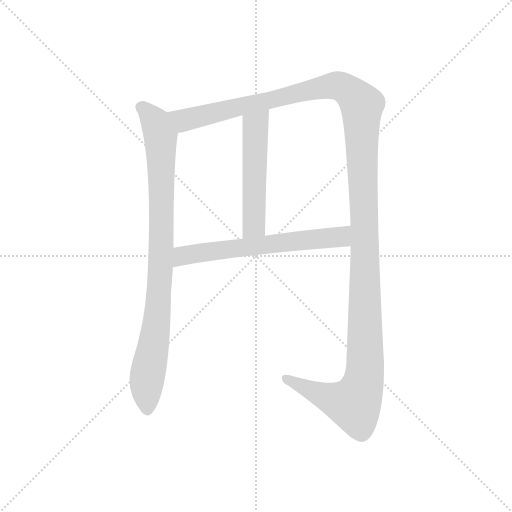
t = 0.00 s
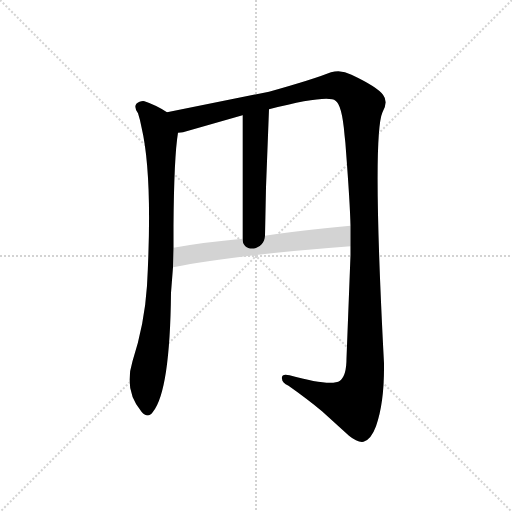
t = 3.03 s
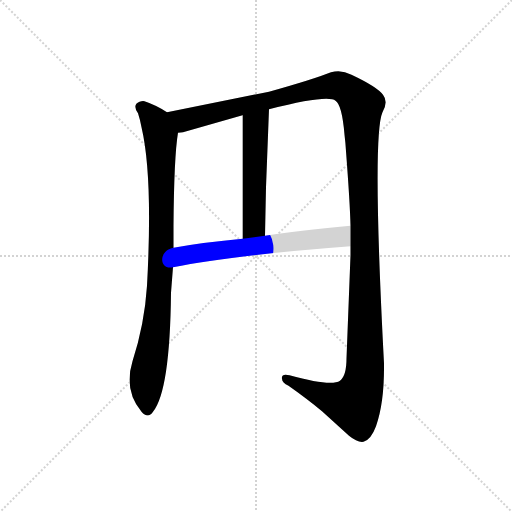
t = 3.25 s
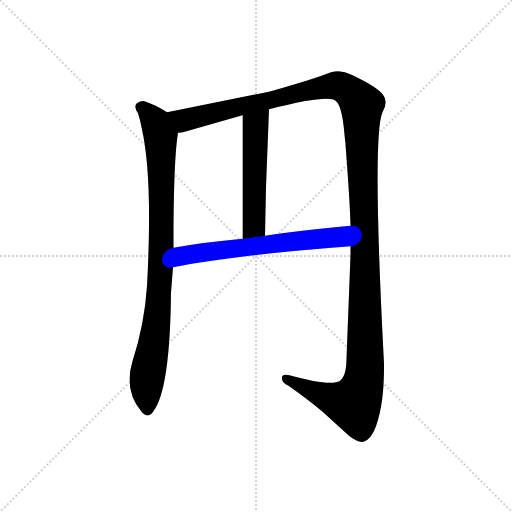
t = 3.47 s
t = 3.69 s: frame unchanged from t = 3.47 s, image omitted
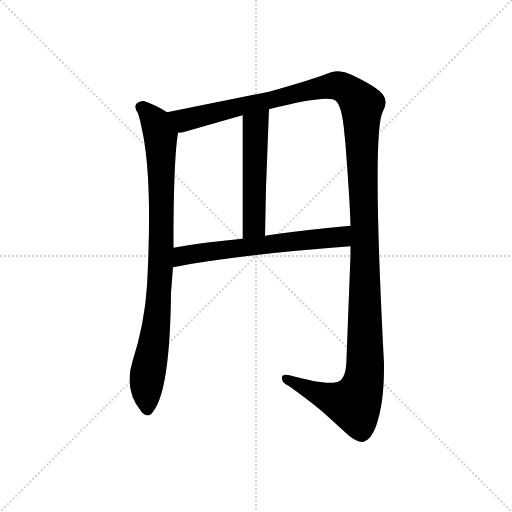
t = 4.42 s

The animated SVG that drew these frames (rendered in a browser with its animation timeline set to each time). Animation: 4 CSS @keyframes rules; one cycle of 4.42 s.

<svg version="1.1" viewBox="0 0 1024 1024" xmlns="http://www.w3.org/2000/svg">
  <g stroke="lightgray" stroke-dasharray="1,1" stroke-width="1" transform="scale(4, 4)">
    <line x1="0" y1="0" x2="256" y2="256"></line>
    <line x1="256" y1="0" x2="0" y2="256"></line>
    <line x1="128" y1="0" x2="128" y2="256"></line>
    <line x1="0" y1="128" x2="256" y2="128"></line>
  </g>
<g transform="scale(1, -1) translate(0, -900)">
   <style type="text/css">
    @keyframes keyframes0 {
      from {
       stroke: blue;
       stroke-dashoffset: 874;
       stroke-width: 128;
       }
       74% {
       animation-timing-function: step-end;
       stroke: blue;
       stroke-dashoffset: 0;
       stroke-width: 128;
       }
       to {
       stroke: black;
       stroke-width: 1024;
       }
       }
       #make-me-a-hanzi-animation-0 {
         animation: keyframes0 0.961263s both;
         animation-delay: 0.000000s;
         animation-timing-function: linear;
       }
    @keyframes keyframes1 {
      from {
       stroke: blue;
       stroke-dashoffset: 1407;
       stroke-width: 128;
       }
       82% {
       animation-timing-function: step-end;
       stroke: blue;
       stroke-dashoffset: 0;
       stroke-width: 128;
       }
       to {
       stroke: black;
       stroke-width: 1024;
       }
       }
       #make-me-a-hanzi-animation-1 {
         animation: keyframes1 1.395020s both;
         animation-delay: 0.961263s;
         animation-timing-function: linear;
       }
    @keyframes keyframes2 {
      from {
       stroke: blue;
       stroke-dashoffset: 518;
       stroke-width: 128;
       }
       63% {
       animation-timing-function: step-end;
       stroke: blue;
       stroke-dashoffset: 0;
       stroke-width: 128;
       }
       to {
       stroke: black;
       stroke-width: 1024;
       }
       }
       #make-me-a-hanzi-animation-2 {
         animation: keyframes2 0.671549s both;
         animation-delay: 2.356283s;
         animation-timing-function: linear;
       }
    @keyframes keyframes3 {
      from {
       stroke: blue;
       stroke-dashoffset: 616;
       stroke-width: 128;
       }
       67% {
       animation-timing-function: step-end;
       stroke: blue;
       stroke-dashoffset: 0;
       stroke-width: 128;
       }
       to {
       stroke: black;
       stroke-width: 1024;
       }
       }
       #make-me-a-hanzi-animation-3 {
         animation: keyframes3 0.751302s both;
         animation-delay: 3.027832s;
         animation-timing-function: linear;
       }
</style>
<path d="M 334.0 675.5 Q 313.0 689.5 289.0 697.5 Q 285.0 698.5 279.0 696.5 Q 264.0 690.5 276.0 673.5 Q 280.0 661.5 283.0 645.5 Q 306.0 547.5 294.0 328.5 Q 289.0 251.5 265.0 177.5 Q 247.0 119.5 283.0 76.5 Q 296.0 61.5 306.0 76.5 Q 340.0 118.5 342.0 314.5 L 346.0 365.5 L 347.0 404.5 Q 347.0 430.5 347.0 447.5 Q 348.0 586.5 356.0 634.5 C 359.0 660.5 359.0 660.5 334.0 675.5 Z" fill="lightgray"></path> 
<path d="M 538.0 716.5 L 334.0 675.5 C 305.0 669.5 327.0 627.5 356.0 634.5 Q 362.0 635.5 366.0 635.5 L 485.0 669.5 L 538.0 681.5 Q 656.0 711.5 671.0 698.5 Q 684.0 690.5 689.0 630.5 Q 691.0 614.5 692.0 597.5 Q 700.0 492.5 701.0 448.5 L 701.0 407.5 L 701.0 389.5 L 693.0 183.5 Q 693.0 148.5 680.0 138.5 Q 662.0 126.5 579.0 149.5 Q 562.0 153.5 564.0 142.5 Q 564.0 134.5 577.0 128.5 Q 614.0 102.5 644.0 77.5 L 698.0 28.5 Q 715.0 14.5 727.0 16.5 Q 742.0 20.5 752.0 47.5 Q 769.0 95.5 768.0 173.5 Q 744.0 628.5 765.0 675.5 Q 777.0 696.5 766.0 710.5 Q 754.0 726.5 703.0 750.5 Q 683.0 761.5 662.0 755.5 Q 627.0 741.5 538.0 716.5 Z" fill="lightgray"></path> 
<path d="M 532.0 525.5 L 538.0 681.5 C 539.0 711.5 485.0 699.5 485.0 669.5 Q 485.0 594.5 485.0 512.5 L 485.0 502.5 Q 485.0 432.5 485.0 422.5 C 485.0 392.5 529.0 398.5 530.0 428.5 L 532.0 525.5 Z" fill="lightgray"></path> 
<path d="M 346.0 365.5 Q 464.0 389.5 701.0 407.5 C 731.0 409.5 731.0 451.5 701.0 448.5 Q 594.0 438.5 530.0 428.5 L 485.0 422.5 Q 407.0 415.5 347.0 404.5 C 317.0 399.5 317.0 359.5 346.0 365.5 Z" fill="lightgray"></path> 
      <clipPath id="make-me-a-hanzi-clip-0">
      <path d="M 334.0 675.5 Q 313.0 689.5 289.0 697.5 Q 285.0 698.5 279.0 696.5 Q 264.0 690.5 276.0 673.5 Q 280.0 661.5 283.0 645.5 Q 306.0 547.5 294.0 328.5 Q 289.0 251.5 265.0 177.5 Q 247.0 119.5 283.0 76.5 Q 296.0 61.5 306.0 76.5 Q 340.0 118.5 342.0 314.5 L 346.0 365.5 L 347.0 404.5 Q 347.0 430.5 347.0 447.5 Q 348.0 586.5 356.0 634.5 C 359.0 660.5 359.0 660.5 334.0 675.5 Z" fill="lightgray"></path>
      </clipPath>
      <path clip-path="url(#make-me-a-hanzi-clip-0)" d="M 283.0 684.5 L 312.0 653.5 L 321.0 624.5 L 324.0 501.5 L 318.0 302.5 L 293.0 138.5 L 295.0 81.5 " fill="none" id="make-me-a-hanzi-animation-0" stroke-dasharray="746 1492" stroke-linecap="round"></path>

      <clipPath id="make-me-a-hanzi-clip-1">
      <path d="M 538.0 716.5 L 334.0 675.5 C 305.0 669.5 327.0 627.5 356.0 634.5 Q 362.0 635.5 366.0 635.5 L 485.0 669.5 L 538.0 681.5 Q 656.0 711.5 671.0 698.5 Q 684.0 690.5 689.0 630.5 Q 691.0 614.5 692.0 597.5 Q 700.0 492.5 701.0 448.5 L 701.0 407.5 L 701.0 389.5 L 693.0 183.5 Q 693.0 148.5 680.0 138.5 Q 662.0 126.5 579.0 149.5 Q 562.0 153.5 564.0 142.5 Q 564.0 134.5 577.0 128.5 Q 614.0 102.5 644.0 77.5 L 698.0 28.5 Q 715.0 14.5 727.0 16.5 Q 742.0 20.5 752.0 47.5 Q 769.0 95.5 768.0 173.5 Q 744.0 628.5 765.0 675.5 Q 777.0 696.5 766.0 710.5 Q 754.0 726.5 703.0 750.5 Q 683.0 761.5 662.0 755.5 Q 627.0 741.5 538.0 716.5 Z" fill="lightgray"></path>
      </clipPath>
      <path clip-path="url(#make-me-a-hanzi-clip-1)" d="M 342.0 671.5 L 369.0 659.5 L 668.0 728.5 L 698.0 717.5 L 721.0 693.5 L 731.0 385.5 L 726.0 130.5 L 707.0 92.5 L 658.0 104.5 L 573.0 143.5 " fill="none" id="make-me-a-hanzi-animation-1" stroke-dasharray="1279 2558" stroke-linecap="round"></path>

      <clipPath id="make-me-a-hanzi-clip-2">
      <path d="M 532.0 525.5 L 538.0 681.5 C 539.0 711.5 485.0 699.5 485.0 669.5 Q 485.0 594.5 485.0 512.5 L 485.0 502.5 Q 485.0 432.5 485.0 422.5 C 485.0 392.5 529.0 398.5 530.0 428.5 L 532.0 525.5 Z" fill="lightgray"></path>
      </clipPath>
      <path clip-path="url(#make-me-a-hanzi-clip-2)" d="M 533.0 673.5 L 511.0 649.5 L 508.0 448.5 L 492.0 425.5 " fill="none" id="make-me-a-hanzi-animation-2" stroke-dasharray="390 780" stroke-linecap="round"></path>

      <clipPath id="make-me-a-hanzi-clip-3">
      <path d="M 346.0 365.5 Q 464.0 389.5 701.0 407.5 C 731.0 409.5 731.0 451.5 701.0 448.5 Q 594.0 438.5 530.0 428.5 L 485.0 422.5 Q 407.0 415.5 347.0 404.5 C 317.0 399.5 317.0 359.5 346.0 365.5 Z" fill="lightgray"></path>
      </clipPath>
      <path clip-path="url(#make-me-a-hanzi-clip-3)" d="M 350.0 371.5 L 365.0 388.5 L 669.0 424.5 L 681.0 426.5 L 692.0 441.5 " fill="none" id="make-me-a-hanzi-animation-3" stroke-dasharray="488 976" stroke-linecap="round"></path>

</g>
</svg>
